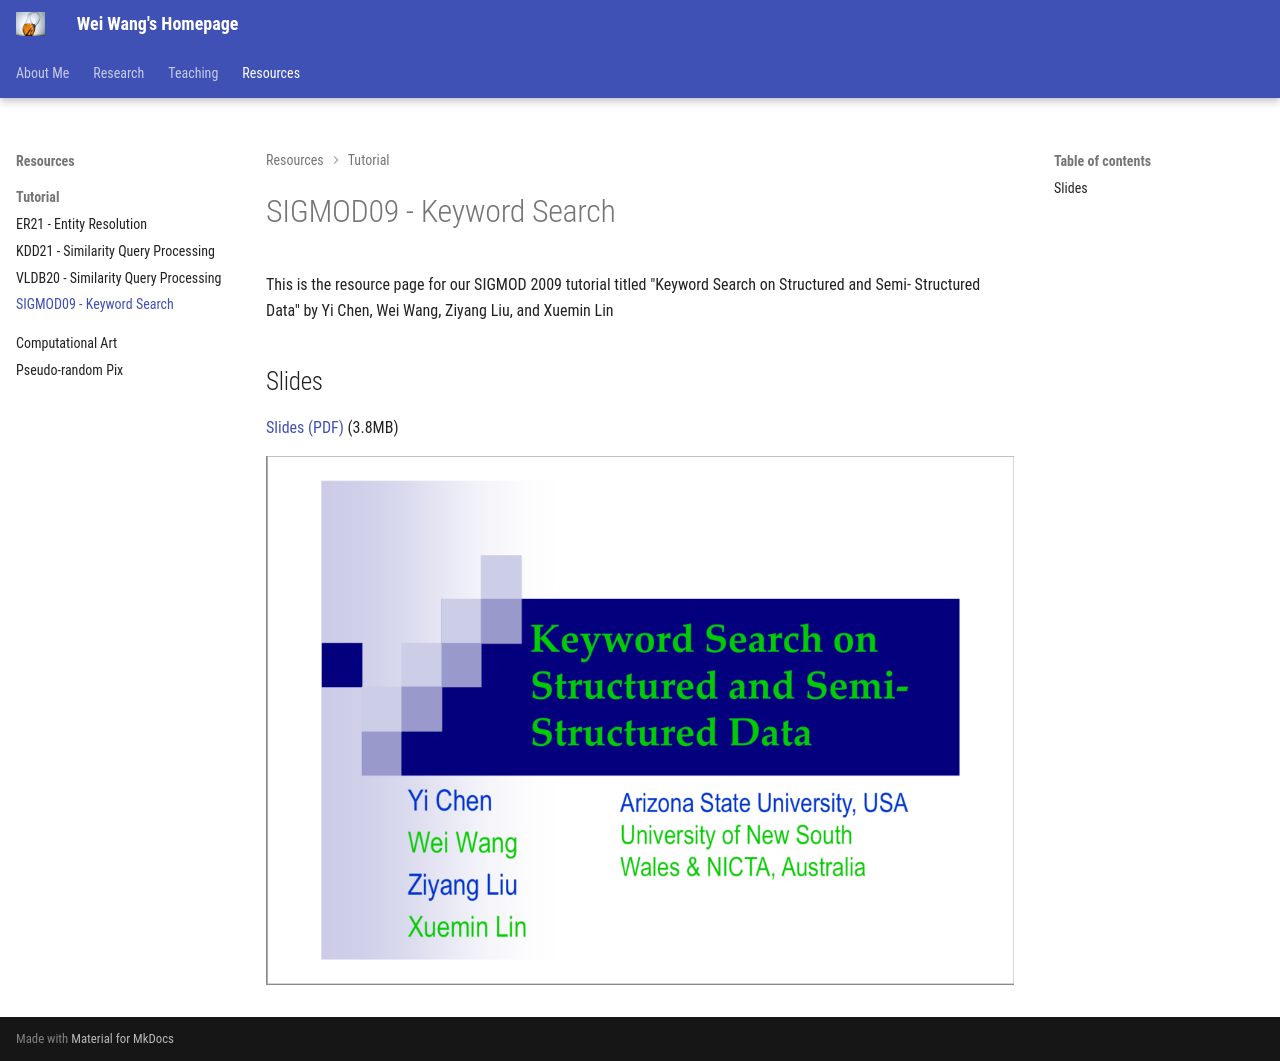

repository: DBWangWei/DBWangWei.github.io · page: resources/tutorials/SIGMOD09-tutorial-keywordquery-in-db/index.html · generator: mkdocs


This is the resource page for our SIGMOD 2009 tutorial titled "Keyword Search on Structured and Semi- Structured Data" by Yi Chen, Wei Wang, Ziyang Liu, and Xuemin Lin

## Slides

[Slides (PDF)](./files/keyword_sigmod09_tutorial.pdf) (3.8MB)

![Screenshot](./files/sigmod09-cover.png)
